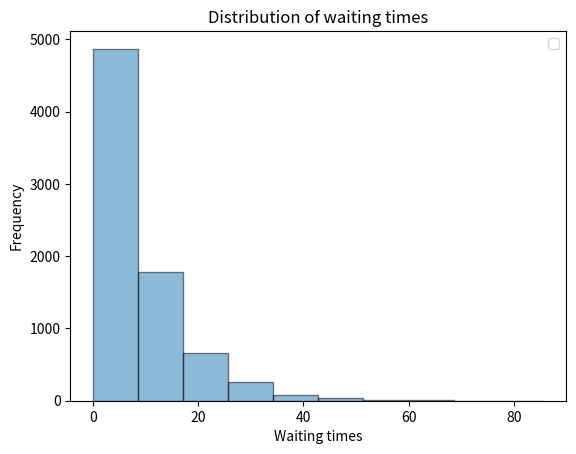

The matplotlib source for this figure:
from math import sqrt
import numpy as np
from scipy import stats
import matplotlib.pyplot as plt
from collections import Counter
import math

def single_queue_multiple_servers_simulation(n_customers, n_servers):
    mean_time_between_customers = 1
    mean_service_time = 8
    waiting_times = []
    blocked = [0 for _ in range(n_customers)]
    arrival_dist = stats.expon.rvs(size=n_customers, scale=mean_time_between_customers)
    service_dist = stats.expon.rvs(size=n_customers, scale=mean_service_time)
    
    servers = [0 for _ in range(n_servers)]
    arrival_time = 0
    
    for i in range(n_customers):
        waiting_time = 0
        arrival_time = arrival_time + arrival_dist[i]
        
        server = min(servers)
        server_index = servers.index(server)
        
        if server > arrival_time:
            waiting_time = server - arrival_time
            server = server + service_dist[i]
            blocked[i] = 1
        else:
            server = arrival_time + service_dist[i]
        
        servers[server_index] = server
        waiting_times.append(waiting_time)
        
    return (waiting_times, blocked)

def multiple_queues_multiple_servers_simulation(n_customers, n_servers, assignment_strategy="smallest"):
    mean_time_between_customers = 1
    mean_service_time = 8
    waiting_times = []
    blocked = [0 for _ in range(n_customers)]
    arrival_dist = stats.expon.rvs(size=n_customers, scale=mean_time_between_customers)
    service_dist = stats.expon.rvs(size=n_customers, scale=mean_service_time)
    
    servers = [(0,[]) for _ in range(n_servers)]
    arrival_time = 0
    
    for i in range(n_customers):
        waiting_time = 0
        arrival_time = arrival_time + arrival_dist[i]
        
        for s in servers:
            for c in s[1]:
                if c[1] == 0 and c[0] + c[2] <= arrival_time:
                    s[1].remove((c[0], c[1], c[2]))
                elif c[0] + c[1] <= arrival_time:
                    s[1].remove((c[0], c[1], c[2]))
        
        if assignment_strategy == "smallest":
            # Find the smallest queue
            server = min(servers, key=lambda s: len(s[1]))
        elif assignment_strategy == "random":
            # Find a random queue
            server = servers[np.random.randint(n_servers)]
        server_index = servers.index(server)
        
        if server[0] > arrival_time:
            waiting_time = server[0] - arrival_time
            server[1].append((arrival_time, waiting_time, service_dist[i]))
            server = (server[0] + service_dist[i], server[1])
            blocked[i] = 1
        else:
            server[1].append((arrival_time, waiting_time, service_dist[i]))
            server = (arrival_time + service_dist[i], server[1])
        
        servers[server_index] = server
        waiting_times.append(waiting_time)
        
    return (waiting_times, blocked)
    
def calculate_confidence_intervals(mean, standard_deviation, n_simulations):
    z_s = stats.t.ppf(0.95, n_simulations)
    lower = mean - z_s * (standard_deviation/sqrt(n_simulations))
    upper = mean + z_s * (standard_deviation/sqrt(n_simulations))
    return (lower, upper)

def calculate_erlang(n_service_units,mean_service_time,mean_time_between_customers):
    E = mean_time_between_customers*mean_service_time
    m = n_service_units
    Ts = mean_service_time
    #Calculate part above the line
    above = (E**m/math.factorial(m))*(m/(m-E))
    #Below the line
    part3 = []
    for k in range(m-1):
        part3 = np.append(part3, (E**k/math.factorial(k)))
    #Probability of waiting
    Pw = above/(np.sum(part3)+above)
    #Average waiting time
    Tw = Pw*Ts/(m*(1-E/m))
    #Aftur orðið ekki 100% rett
    return Pw, Tw


def run_simulation(simulation_to_run):
    waiting_times, _ = simulation_to_run(10000, 10)
    waiting_times_strip_zeros = [i for i in waiting_times if i > 0]
    
    plt.hist(waiting_times_strip_zeros, alpha=0.5, ec="black")
    plt.title("Distribution of waiting times")
    plt.legend(loc='upper right')
    plt.xlabel("Waiting times")
    plt.ylabel("Frequency")
    plt.show()
    
    # Run the simulations n times to gain statistical insights
    wait_time_means = []
    blocked_means = []
    n = 50
    for i in range(n):
        waiting_times, n_blocked = simulation_to_run(10000, 10)
        wait_time_means.append(np.mean(waiting_times))
        blocked_means.append(np.mean(n_blocked))

    wait_time_lower, wait_time_upper = calculate_confidence_intervals(np.mean(wait_time_means), np.std(wait_time_means), n)
    blocked_lower, blocked_upper = calculate_confidence_intervals(np.mean(blocked_means), np.std(blocked_means), n)
    
    Pw, Tw = calculate_erlang(10,8,1)
    
    print("\n")
    print("Mean waiting time: {}".format(np.mean(wait_time_means)))
    print("Theoretical mean: {}".format(Tw))
    print("Lower limit: {}".format(wait_time_lower))
    print("Upper limit: {}".format(wait_time_upper))

    print("\n")
    print("Probability of waiting: {}".format(np.mean(blocked_means)))
    print("Theoretical probability: {}".format(Pw))
    print("Lower limit: {}".format(blocked_lower))
    print("Upper limit: {}".format(blocked_upper))
    
def run_single_queue_multiple_servers_simulation():
    # Single queue multiple servers    
    run_simulation(single_queue_multiple_servers_simulation)
    
def run_multiple_queues_multiple_servers_simulation():
    # Multiple queues multiple servers
    run_simulation(multiple_queues_multiple_servers_simulation)

def main():
    #run_single_queue_multiple_servers_simulation()   
    run_multiple_queues_multiple_servers_simulation()
    
if __name__ == "__main__":
    main()
